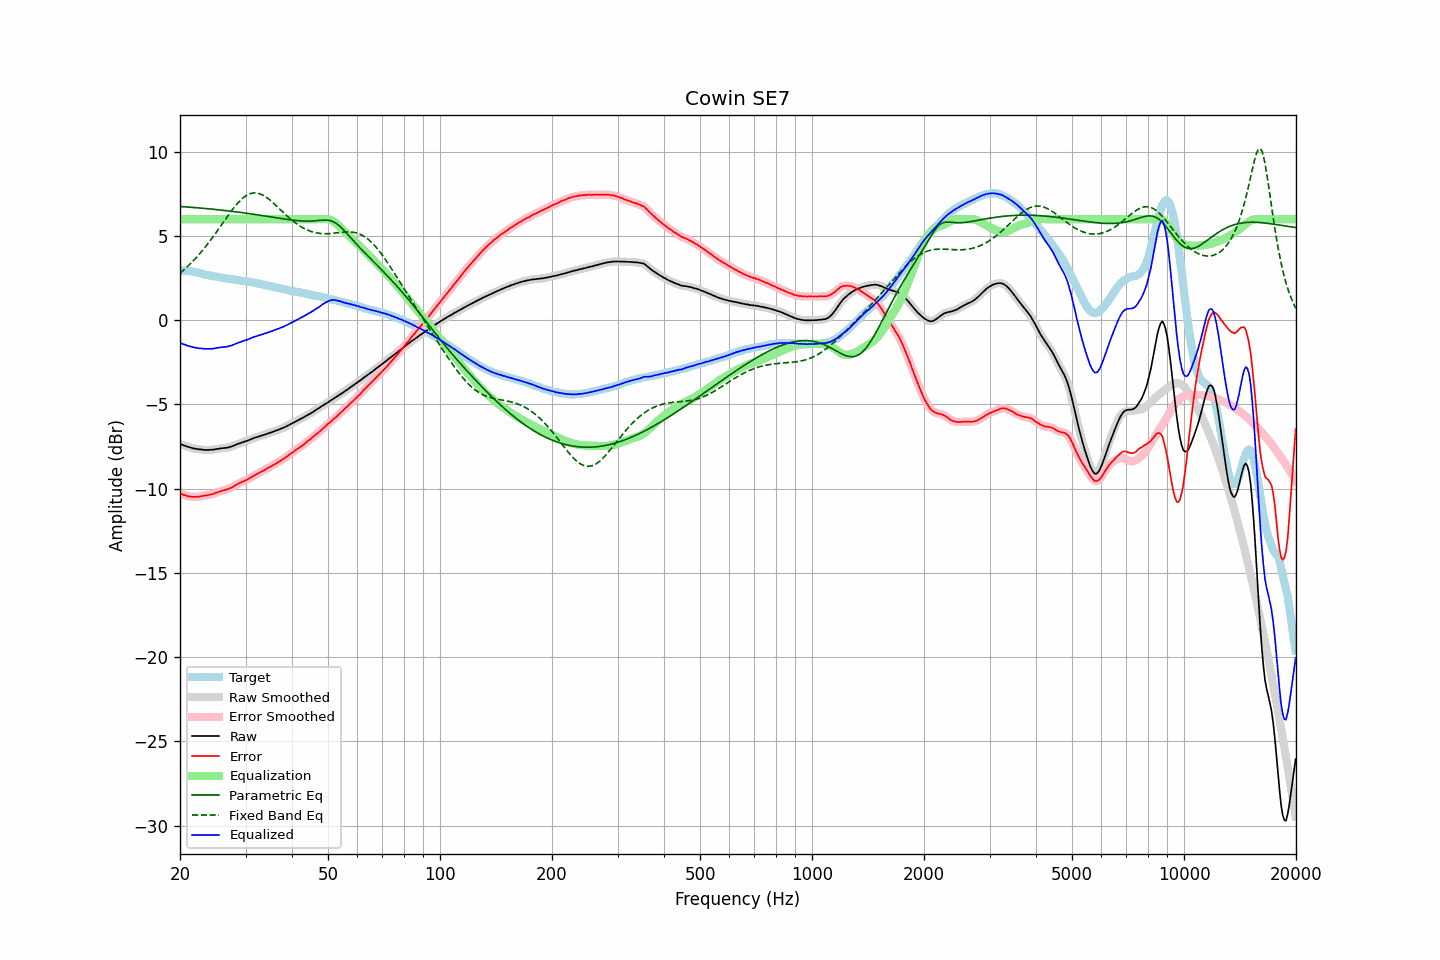

Source data for this figure (header and first rows):
frequency, raw, error, smoothed, error_smoothed, equalization, parametric_eq, fixed_band_eq, equalized_raw, equalized_smoothed, target
20.00, -7.35, -10.29, -7.35, -10.29, 6.00, 6.76, 2.80, -1.35, -1.35, 2.94
20.20, -7.38, -10.32, -7.38, -10.32, 6.00, 6.75, 2.88, -1.38, -1.38, 2.94
20.40, -7.42, -10.36, -7.42, -10.36, 6.00, 6.74, 2.96, -1.42, -1.42, 2.94
20.61, -7.45, -10.39, -7.45, -10.39, 6.00, 6.74, 3.05, -1.45, -1.45, 2.94
20.81, -7.48, -10.42, -7.48, -10.42, 6.00, 6.73, 3.13, -1.48, -1.48, 2.94
21.02, -7.52, -10.46, -7.51, -10.45, 6.00, 6.72, 3.22, -1.52, -1.51, 2.94
21.23, -7.54, -10.46, -7.54, -10.47, 6.00, 6.71, 3.31, -1.54, -1.54, 2.92
21.44, -7.57, -10.48, -7.57, -10.48, 6.00, 6.71, 3.41, -1.57, -1.57, 2.91
21.66, -7.60, -10.49, -7.60, -10.48, 6.00, 6.70, 3.50, -1.60, -1.60, 2.89
21.87, -7.62, -10.49, -7.62, -10.49, 6.00, 6.69, 3.61, -1.62, -1.62, 2.87
22.09, -7.63, -10.48, -7.64, -10.48, 6.00, 6.68, 3.71, -1.63, -1.64, 2.85
22.31, -7.65, -10.47, -7.65, -10.48, 6.00, 6.68, 3.81, -1.65, -1.65, 2.82
22.54, -7.67, -10.47, -7.66, -10.47, 6.00, 6.67, 3.92, -1.67, -1.66, 2.80
22.76, -7.67, -10.45, -7.68, -10.45, 6.00, 6.66, 4.03, -1.67, -1.68, 2.78
22.99, -7.68, -10.43, -7.69, -10.44, 6.00, 6.65, 4.15, -1.68, -1.69, 2.75
23.22, -7.70, -10.42, -7.69, -10.42, 6.00, 6.64, 4.26, -1.70, -1.69, 2.72
23.45, -7.70, -10.40, -7.70, -10.40, 6.00, 6.63, 4.38, -1.70, -1.70, 2.70
23.69, -7.70, -10.39, -7.70, -10.39, 6.00, 6.63, 4.50, -1.70, -1.70, 2.69
23.92, -7.70, -10.37, -7.70, -10.37, 6.00, 6.62, 4.63, -1.70, -1.70, 2.67
24.16, -7.69, -10.35, -7.69, -10.35, 6.00, 6.61, 4.76, -1.69, -1.69, 2.66
24.40, -7.69, -10.33, -7.69, -10.32, 6.00, 6.60, 4.88, -1.69, -1.69, 2.64
24.65, -7.68, -10.30, -7.68, -10.29, 6.00, 6.59, 5.02, -1.68, -1.68, 2.62
24.89, -7.66, -10.25, -7.66, -10.26, 6.00, 6.58, 5.15, -1.66, -1.66, 2.60
25.14, -7.64, -10.22, -7.64, -10.23, 6.00, 6.57, 5.28, -1.64, -1.64, 2.58
25.39, -7.63, -10.19, -7.63, -10.19, 6.00, 6.56, 5.42, -1.63, -1.63, 2.56
25.65, -7.61, -10.16, -7.61, -10.16, 6.00, 6.55, 5.55, -1.61, -1.61, 2.55
25.91, -7.60, -10.12, -7.60, -10.13, 6.00, 6.54, 5.69, -1.60, -1.60, 2.52
26.16, -7.59, -10.10, -7.59, -10.10, 6.00, 6.53, 5.83, -1.59, -1.59, 2.51
26.43, -7.58, -10.08, -7.58, -10.08, 6.00, 6.52, 5.96, -1.58, -1.58, 2.50
26.69, -7.57, -10.05, -7.57, -10.05, 6.00, 6.51, 6.10, -1.57, -1.57, 2.48
26.96, -7.55, -10.02, -7.55, -10.02, 6.00, 6.49, 6.23, -1.55, -1.55, 2.47
27.23, -7.52, -9.98, -7.53, -9.98, 6.00, 6.48, 6.36, -1.52, -1.53, 2.46
27.50, -7.50, -9.94, -7.49, -9.94, 6.00, 6.47, 6.49, -1.50, -1.49, 2.44
27.77, -7.46, -9.88, -7.46, -9.89, 6.00, 6.46, 6.62, -1.46, -1.46, 2.42
28.05, -7.42, -9.83, -7.42, -9.83, 6.00, 6.45, 6.74, -1.42, -1.42, 2.41
28.33, -7.38, -9.77, -7.38, -9.77, 6.00, 6.44, 6.85, -1.38, -1.38, 2.39
28.62, -7.34, -9.72, -7.34, -9.72, 6.00, 6.42, 6.97, -1.34, -1.34, 2.38
28.90, -7.31, -9.68, -7.31, -9.67, 6.00, 6.41, 7.07, -1.31, -1.31, 2.37
29.19, -7.28, -9.62, -7.28, -9.63, 6.00, 6.40, 7.16, -1.28, -1.28, 2.34
29.48, -7.24, -9.58, -7.24, -9.58, 6.00, 6.39, 7.25, -1.24, -1.24, 2.34
29.78, -7.21, -9.54, -7.21, -9.54, 6.00, 6.37, 7.32, -1.21, -1.21, 2.33
30.08, -7.18, -9.50, -7.18, -9.50, 6.00, 6.36, 7.39, -1.18, -1.18, 2.32
30.38, -7.15, -9.45, -7.15, -9.45, 6.00, 6.35, 7.45, -1.15, -1.15, 2.30
30.68, -7.11, -9.40, -7.11, -9.39, 6.00, 6.33, 7.49, -1.11, -1.11, 2.29
30.99, -7.07, -9.33, -7.07, -9.34, 6.00, 6.32, 7.53, -1.07, -1.07, 2.26
31.30, -7.03, -9.28, -7.03, -9.28, 6.00, 6.31, 7.55, -1.03, -1.03, 2.25
31.61, -6.99, -9.23, -6.99, -9.23, 6.00, 6.29, 7.56, -0.99, -0.99, 2.24
31.93, -6.96, -9.18, -6.96, -9.17, 6.00, 6.28, 7.56, -0.96, -0.96, 2.22
32.24, -6.93, -9.11, -6.93, -9.12, 6.00, 6.26, 7.55, -0.93, -0.93, 2.18
32.57, -6.90, -9.07, -6.90, -9.07, 6.00, 6.25, 7.53, -0.90, -0.90, 2.17
32.89, -6.87, -9.03, -6.87, -9.02, 6.00, 6.23, 7.50, -0.87, -0.87, 2.16
33.22, -6.84, -8.97, -6.84, -8.97, 6.00, 6.22, 7.45, -0.84, -0.84, 2.13
33.55, -6.81, -8.92, -6.81, -8.92, 6.00, 6.21, 7.41, -0.81, -0.81, 2.11
33.89, -6.78, -8.87, -6.78, -8.87, 6.00, 6.19, 7.35, -0.78, -0.78, 2.09
34.23, -6.75, -8.82, -6.75, -8.81, 6.00, 6.18, 7.28, -0.75, -0.75, 2.07
34.57, -6.71, -8.75, -6.71, -8.76, 6.00, 6.16, 7.21, -0.71, -0.71, 2.04
34.92, -6.68, -8.70, -6.68, -8.71, 6.00, 6.15, 7.13, -0.68, -0.68, 2.02
35.27, -6.65, -8.66, -6.65, -8.65, 6.00, 6.13, 7.05, -0.65, -0.65, 2.01
35.62, -6.61, -8.59, -6.61, -8.60, 6.00, 6.11, 6.97, -0.61, -0.61, 1.98
35.97, -6.58, -8.54, -6.58, -8.54, 6.00, 6.10, 6.88, -0.58, -0.58, 1.96
... 635 more rows
